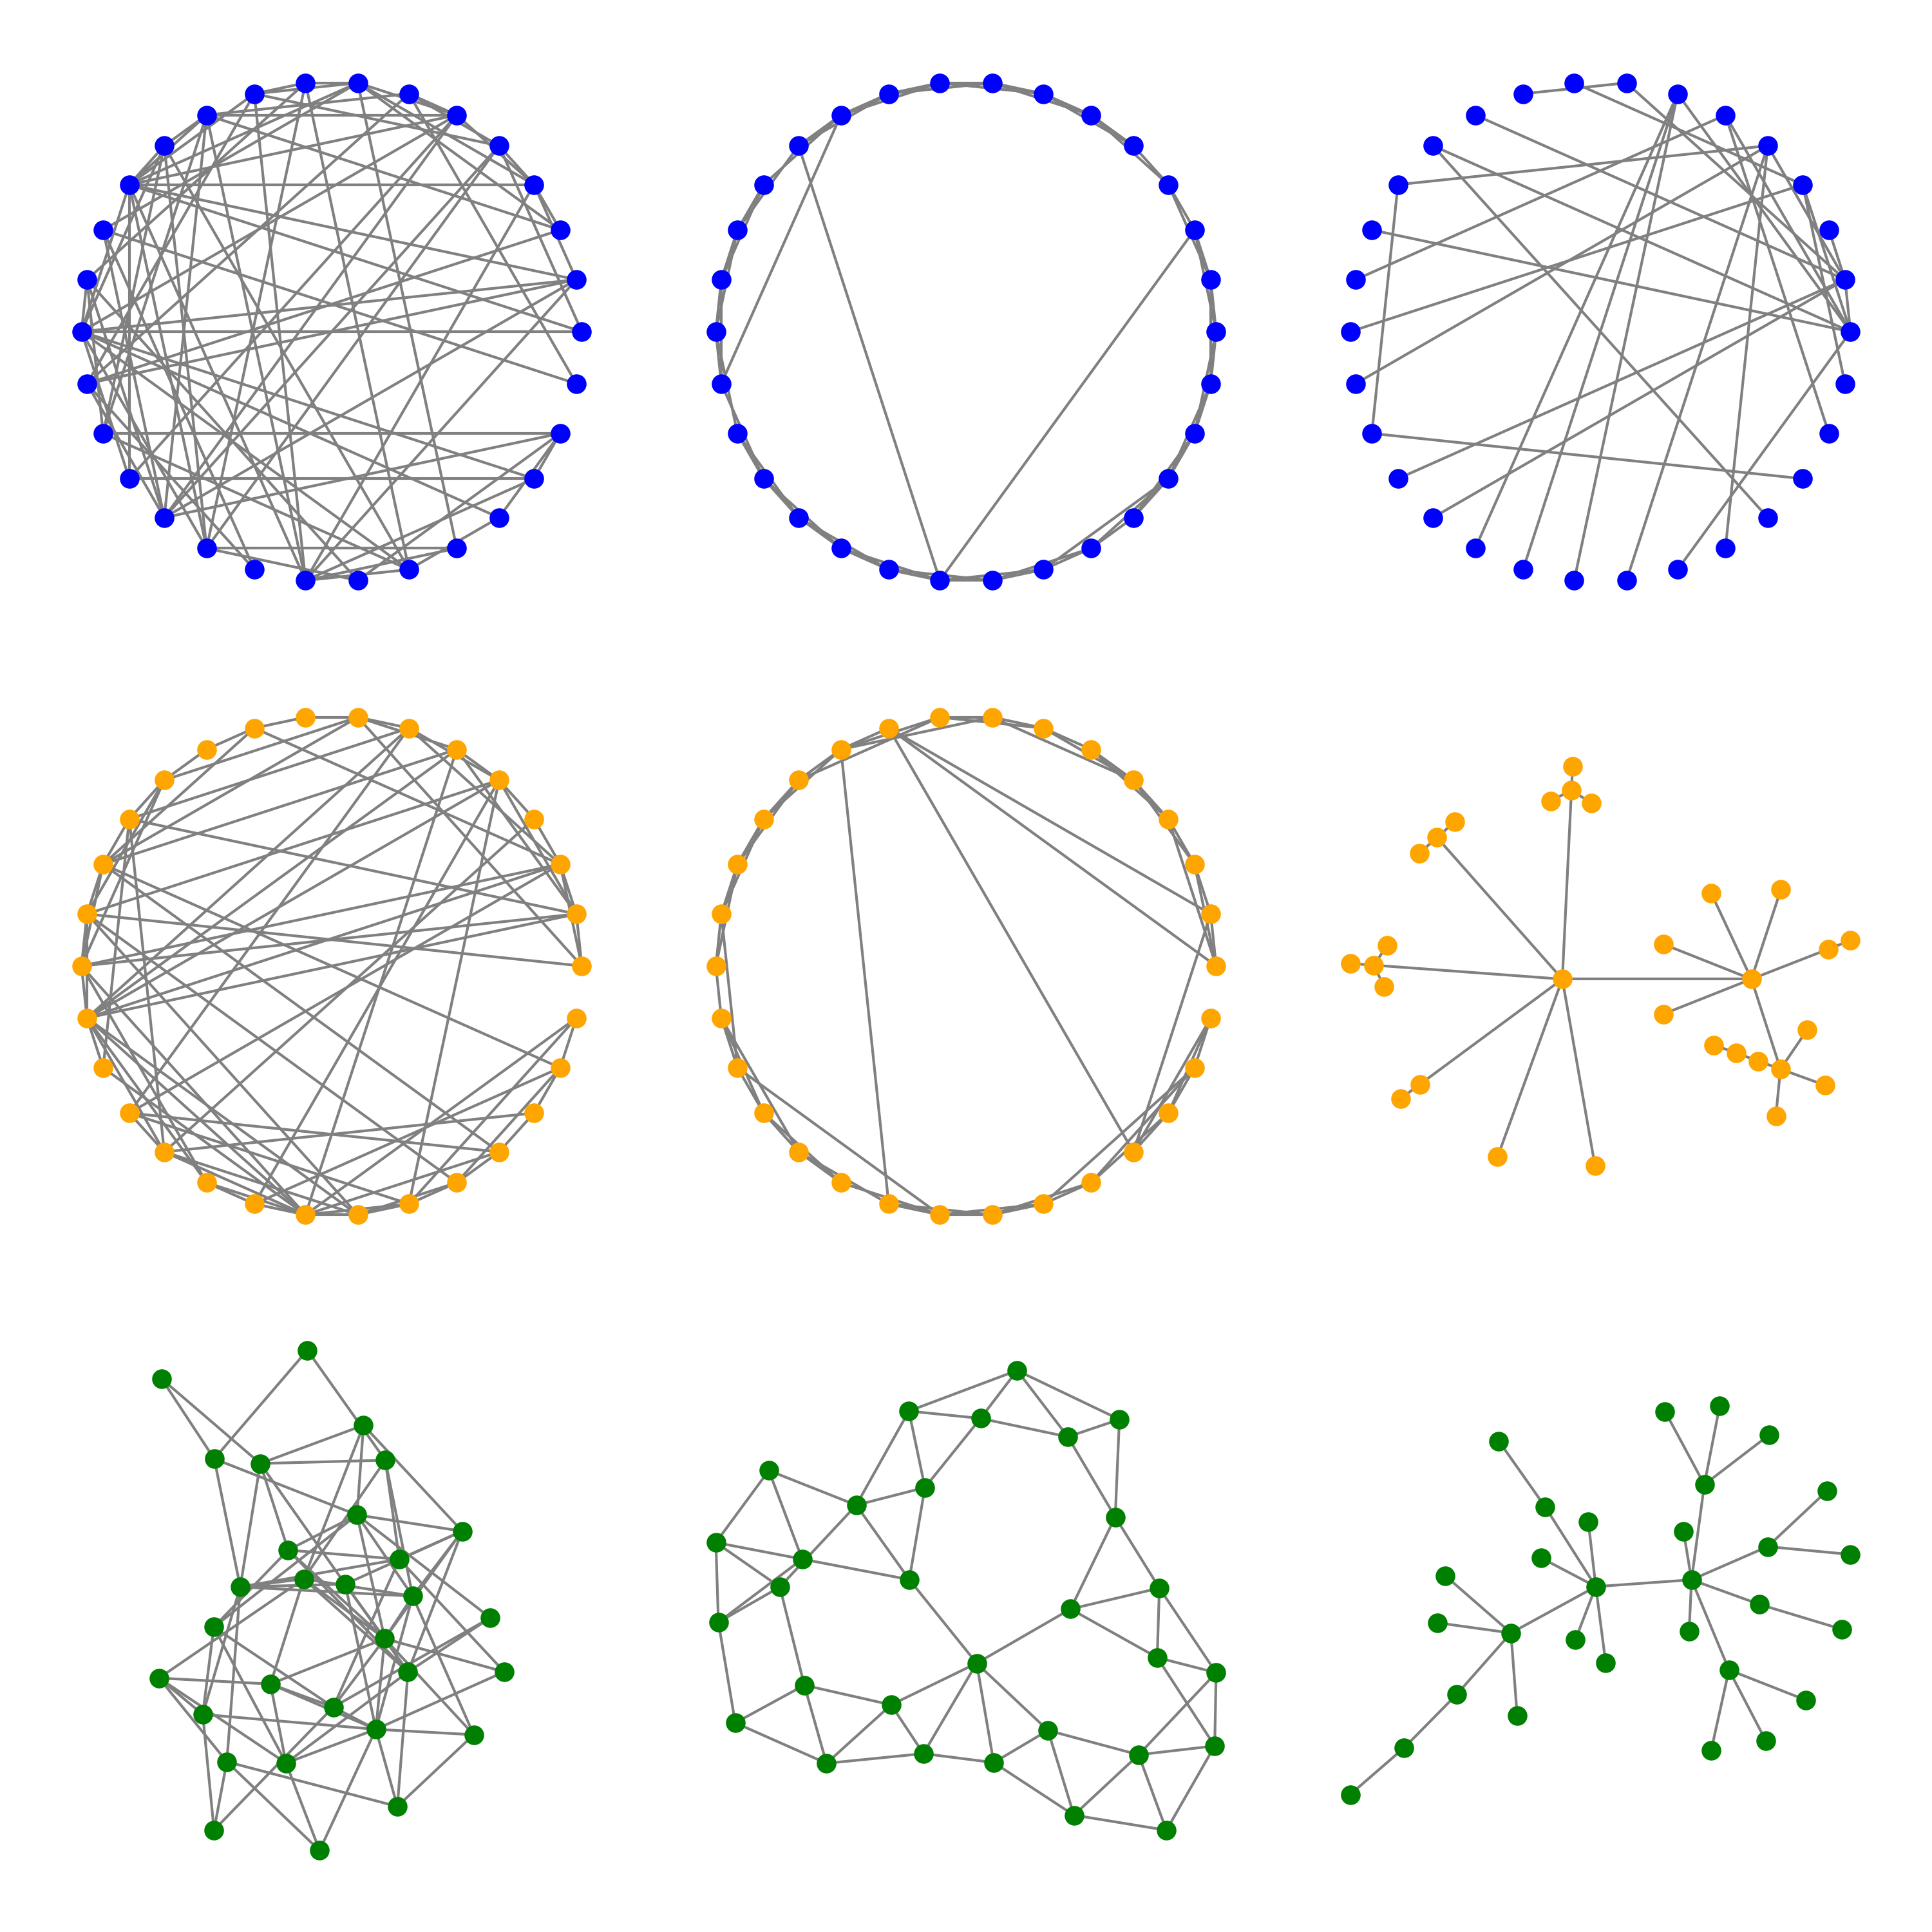

Write Python code to recreate this figure.
import matplotlib.pyplot as plt
import networkx as nx
import numpy as np
from networkx.drawing.nx_pydot import graphviz_layout


# ネットワークを生成 seedは指定する
G_er = nx.erdos_renyi_graph(30, 0.2)  # ERネットワーク
G_ws = nx.watts_strogatz_graph(30, 5, 0.1)  # Watts-Strogatzネットワーク
G_ba = nx.barabasi_albert_graph(30, 1)  # Barabasi-Albertネットワーク

# レイアウトを設定
layouts = ['circular', 'circo', 'kamada_kawai']

fig, axes = plt.subplots(len(layouts), 3, figsize=(10, 10))  # サブプロットを生成

graphs = [G_er, G_ws, G_ba]
titles = ['ER Network', 'Watts-Strogatz Network', 'Barab\u00E1si-Albert Network']
node_color = ["blue", "orange", "green"]
# 各ネットワークとレイアウトでループ
for i, layout in enumerate(layouts):
    for j, graph in enumerate(graphs):
        ax = axes[i][j]
        if i <= 2:
            ax.set_aspect('equal')
        if layout == 'circular':
            pos = nx.circular_layout(graph)  # レイアウトの位置を決定
        elif layout == 'circo':
            pos = graphviz_layout(graph, prog='circo')
        elif layout == 'kamada_kawai':
            pos = nx.kamada_kawai_layout(graph)
        nx.draw(graph, pos, with_labels=False, ax=ax, node_size=40, edge_color="gray", node_color=node_color[i])  # ネットワークを描画
        # if i == 0:
        #     ax.set_title(titles[j])
        # if j == 0:
        #     ax.set_ylabel(layout)

plt.tight_layout()
plt.savefig("4_2_4_network_layouts.png", dpi=300)
plt.savefig("4_2_4_network_layouts.svg", dpi=300)

plt.show()
